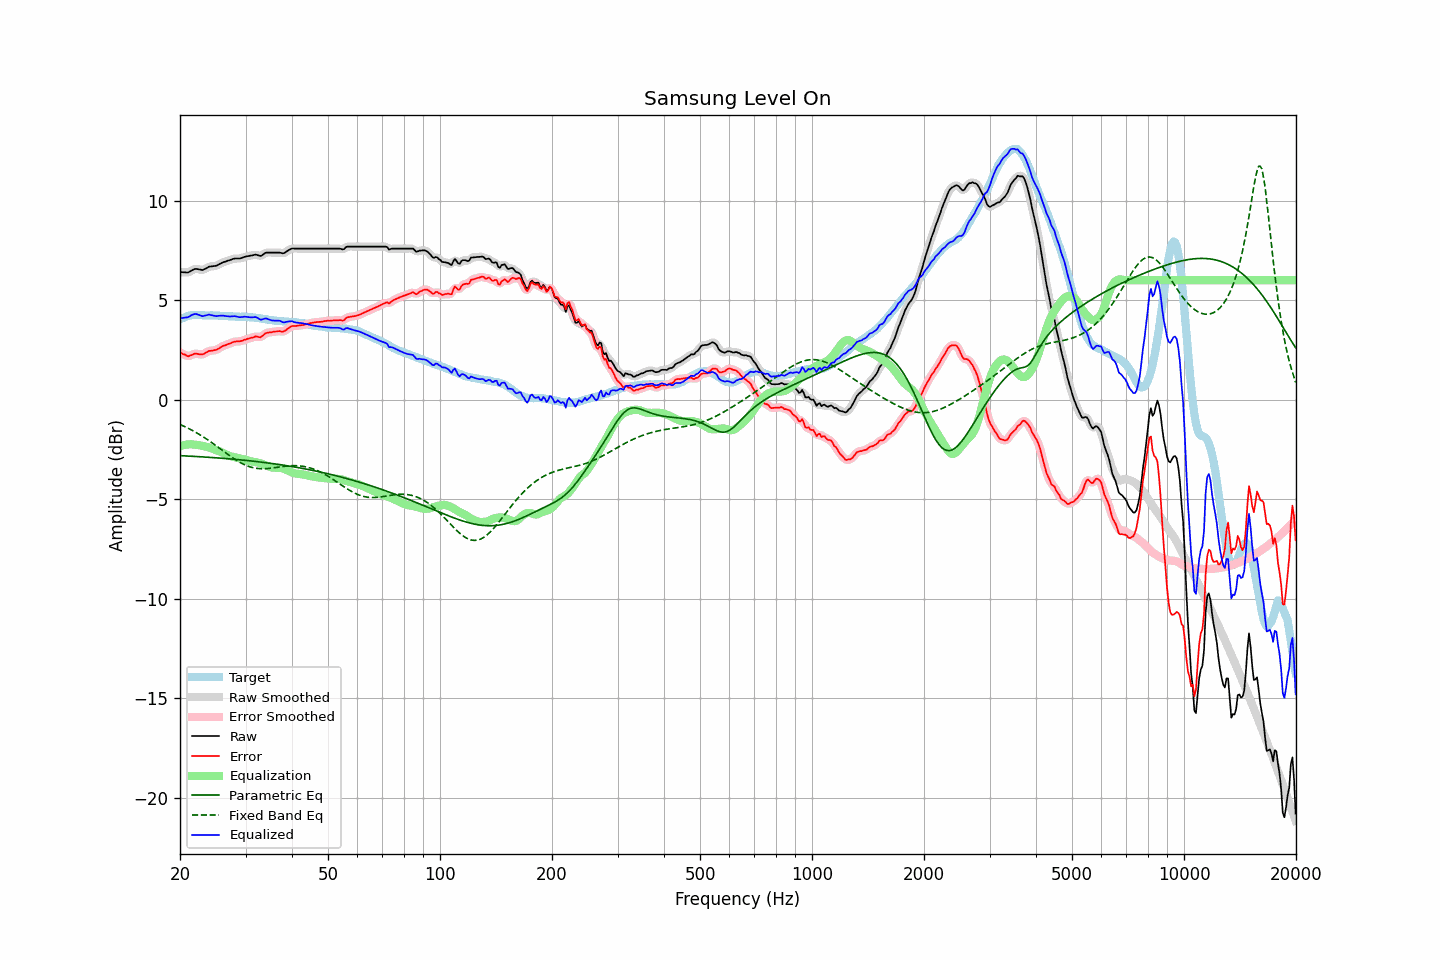

Data behind this chart, as committed beside it:
frequency, raw, error, smoothed, error_smoothed, equalization, parametric_eq, fixed_band_eq, equalized_raw, equalized_smoothed, target
20.00, 6.41, 2.37, 6.42, 2.38, -2.34, -2.81, -1.24, 4.07, 4.08, 4.04
20.20, 6.41, 2.34, 6.40, 2.33, -2.31, -2.82, -1.28, 4.10, 4.09, 4.07
20.40, 6.40, 2.29, 6.40, 2.29, -2.29, -2.82, -1.32, 4.11, 4.10, 4.11
20.61, 6.40, 2.27, 6.39, 2.25, -2.27, -2.82, -1.35, 4.13, 4.12, 4.13
20.81, 6.39, 2.22, 6.39, 2.21, -2.26, -2.83, -1.39, 4.13, 4.13, 4.17
21.02, 6.39, 2.18, 6.40, 2.20, -2.25, -2.83, -1.43, 4.14, 4.15, 4.21
21.23, 6.43, 2.21, 6.43, 2.20, -2.24, -2.84, -1.47, 4.19, 4.19, 4.22
21.44, 6.48, 2.24, 6.48, 2.23, -2.24, -2.84, -1.52, 4.24, 4.24, 4.24
21.66, 6.52, 2.27, 6.52, 2.27, -2.25, -2.85, -1.56, 4.27, 4.27, 4.25
21.87, 6.56, 2.31, 6.55, 2.30, -2.26, -2.85, -1.60, 4.30, 4.30, 4.25
22.09, 6.57, 2.31, 6.57, 2.30, -2.27, -2.86, -1.65, 4.30, 4.30, 4.26
22.31, 6.56, 2.30, 6.56, 2.30, -2.28, -2.86, -1.70, 4.28, 4.28, 4.26
22.54, 6.54, 2.28, 6.54, 2.28, -2.29, -2.86, -1.74, 4.25, 4.25, 4.26
22.76, 6.53, 2.28, 6.52, 2.27, -2.31, -2.87, -1.79, 4.22, 4.22, 4.25
22.99, 6.51, 2.27, 6.53, 2.28, -2.32, -2.87, -1.84, 4.19, 4.21, 4.24
23.22, 6.55, 2.31, 6.55, 2.31, -2.34, -2.88, -1.90, 4.21, 4.21, 4.24
23.45, 6.59, 2.36, 6.59, 2.36, -2.36, -2.89, -1.95, 4.23, 4.23, 4.23
23.69, 6.63, 2.40, 6.63, 2.40, -2.38, -2.89, -2.00, 4.25, 4.25, 4.23
23.92, 6.68, 2.45, 6.67, 2.44, -2.41, -2.90, -2.06, 4.27, 4.26, 4.23
24.16, 6.69, 2.45, 6.69, 2.46, -2.43, -2.90, -2.11, 4.26, 4.26, 4.24
24.40, 6.70, 2.46, 6.70, 2.47, -2.46, -2.91, -2.17, 4.24, 4.24, 4.24
24.65, 6.71, 2.48, 6.71, 2.48, -2.49, -2.91, -2.23, 4.22, 4.22, 4.23
24.89, 6.72, 2.49, 6.72, 2.50, -2.52, -2.92, -2.29, 4.20, 4.21, 4.23
25.14, 6.74, 2.52, 6.75, 2.52, -2.55, -2.92, -2.35, 4.19, 4.20, 4.23
25.39, 6.79, 2.57, 6.79, 2.56, -2.58, -2.93, -2.41, 4.21, 4.21, 4.22
25.65, 6.83, 2.62, 6.83, 2.62, -2.61, -2.94, -2.47, 4.22, 4.22, 4.21
25.91, 6.87, 2.67, 6.87, 2.66, -2.65, -2.94, -2.53, 4.22, 4.22, 4.20
26.16, 6.91, 2.71, 6.90, 2.70, -2.69, -2.95, -2.59, 4.22, 4.22, 4.20
26.43, 6.93, 2.73, 6.93, 2.73, -2.73, -2.96, -2.65, 4.20, 4.21, 4.20
26.69, 6.96, 2.76, 6.96, 2.76, -2.77, -2.96, -2.71, 4.19, 4.19, 4.20
26.96, 6.99, 2.80, 6.99, 2.79, -2.80, -2.97, -2.76, 4.19, 4.18, 4.19
27.23, 7.01, 2.82, 7.01, 2.82, -2.83, -2.98, -2.82, 4.18, 4.18, 4.19
27.50, 7.04, 2.85, 7.04, 2.86, -2.85, -2.98, -2.88, 4.19, 4.19, 4.19
27.77, 7.07, 2.89, 7.07, 2.89, -2.88, -2.99, -2.93, 4.20, 4.19, 4.18
28.05, 7.09, 2.91, 7.08, 2.91, -2.89, -3.00, -2.99, 4.20, 4.19, 4.18
28.33, 7.09, 2.92, 7.09, 2.92, -2.91, -3.00, -3.04, 4.18, 4.18, 4.17
28.62, 7.09, 2.93, 7.09, 2.93, -2.93, -3.01, -3.09, 4.16, 4.16, 4.16
28.90, 7.09, 2.93, 7.10, 2.93, -2.95, -3.02, -3.14, 4.14, 4.15, 4.16
29.19, 7.11, 2.95, 7.11, 2.95, -2.96, -3.03, -3.18, 4.15, 4.15, 4.16
29.48, 7.14, 2.97, 7.14, 2.97, -2.98, -3.04, -3.22, 4.16, 4.16, 4.17
29.78, 7.17, 3.01, 7.17, 3.00, -3.00, -3.04, -3.26, 4.17, 4.17, 4.16
30.08, 7.19, 3.02, 7.19, 3.03, -3.03, -3.05, -3.30, 4.16, 4.16, 4.17
30.38, 7.21, 3.06, 7.21, 3.06, -3.05, -3.06, -3.33, 4.16, 4.16, 4.15
30.68, 7.22, 3.07, 7.22, 3.08, -3.08, -3.07, -3.36, 4.14, 4.14, 4.15
30.99, 7.24, 3.10, 7.24, 3.10, -3.10, -3.08, -3.39, 4.14, 4.14, 4.14
31.30, 7.25, 3.12, 7.26, 3.12, -3.11, -3.09, -3.41, 4.14, 4.14, 4.13
31.61, 7.27, 3.14, 7.27, 3.15, -3.12, -3.10, -3.43, 4.15, 4.15, 4.13
31.93, 7.29, 3.18, 7.28, 3.16, -3.14, -3.10, -3.44, 4.15, 4.14, 4.11
32.24, 7.27, 3.17, 7.26, 3.16, -3.15, -3.11, -3.45, 4.12, 4.11, 4.10
32.57, 7.24, 3.14, 7.24, 3.15, -3.17, -3.12, -3.46, 4.07, 4.07, 4.10
32.89, 7.22, 3.13, 7.23, 3.15, -3.20, -3.13, -3.47, 4.02, 4.04, 4.09
33.22, 7.25, 3.19, 7.26, 3.19, -3.23, -3.14, -3.47, 4.02, 4.03, 4.06
33.55, 7.31, 3.25, 7.31, 3.25, -3.26, -3.15, -3.47, 4.06, 4.05, 4.06
33.89, 7.37, 3.33, 7.36, 3.31, -3.29, -3.16, -3.47, 4.08, 4.07, 4.04
34.23, 7.39, 3.35, 7.39, 3.35, -3.32, -3.17, -3.46, 4.07, 4.07, 4.04
34.57, 7.39, 3.37, 7.39, 3.37, -3.35, -3.18, -3.46, 4.04, 4.04, 4.02
34.92, 7.39, 3.39, 7.39, 3.38, -3.38, -3.19, -3.45, 4.01, 4.01, 4.00
35.27, 7.39, 3.39, 7.39, 3.40, -3.40, -3.21, -3.44, 3.99, 3.99, 4.00
35.62, 7.39, 3.41, 7.39, 3.41, -3.42, -3.22, -3.43, 3.97, 3.97, 3.98
35.97, 7.39, 3.42, 7.39, 3.42, -3.42, -3.23, -3.42, 3.97, 3.97, 3.97
... 635 more rows
